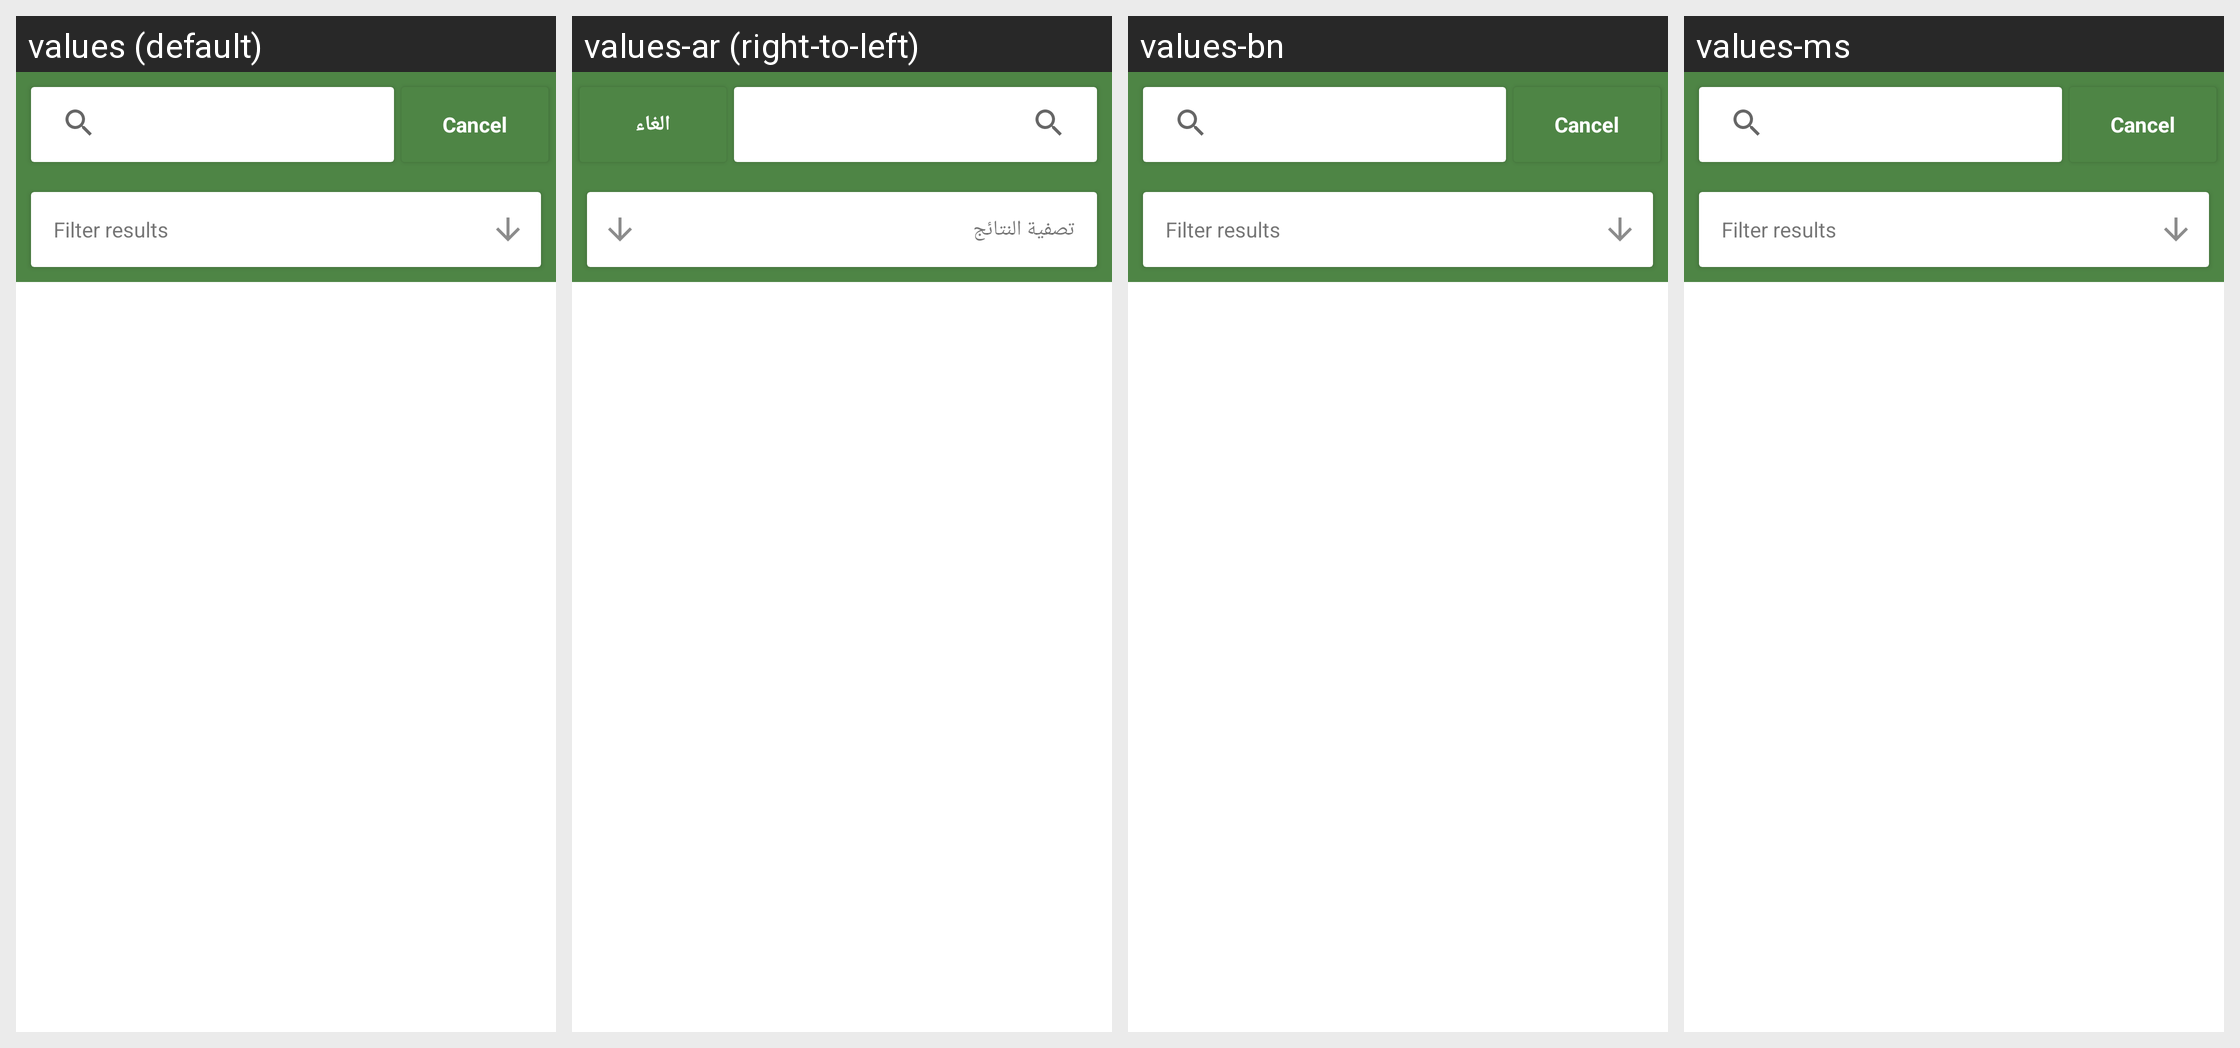

Strings drawn on this Android screen and how each of the app's shown locales translates them:
Android screen res/layout/custom_actionbar_search.xml rendered under 4 locales, left to right: values (default), values-ar (right-to-left), values-bn, values-ms. Device: Nexus 5 (rendered at 1080×1920; each locale shown at half size, 540×960, under a caption strip naming it); theme AppTheme.
Other locales in the repository, not shown: values-in, values-tr, values-ur.
Strings drawn on this screen, with the default value and each locale's value (text and hints the layout hard-codes, and strings that could not be matched under every locale, appear in the picture but are not listed):

search_cancel_button
  values: Cancel
  values-ar: الغاء
  values-bn: Cancel
  values-ms: Cancel

search_filter_title
  values: Filter results
  values-ar: تصفية النتائج
  values-bn: Filter results
  values-ms: Filter results
